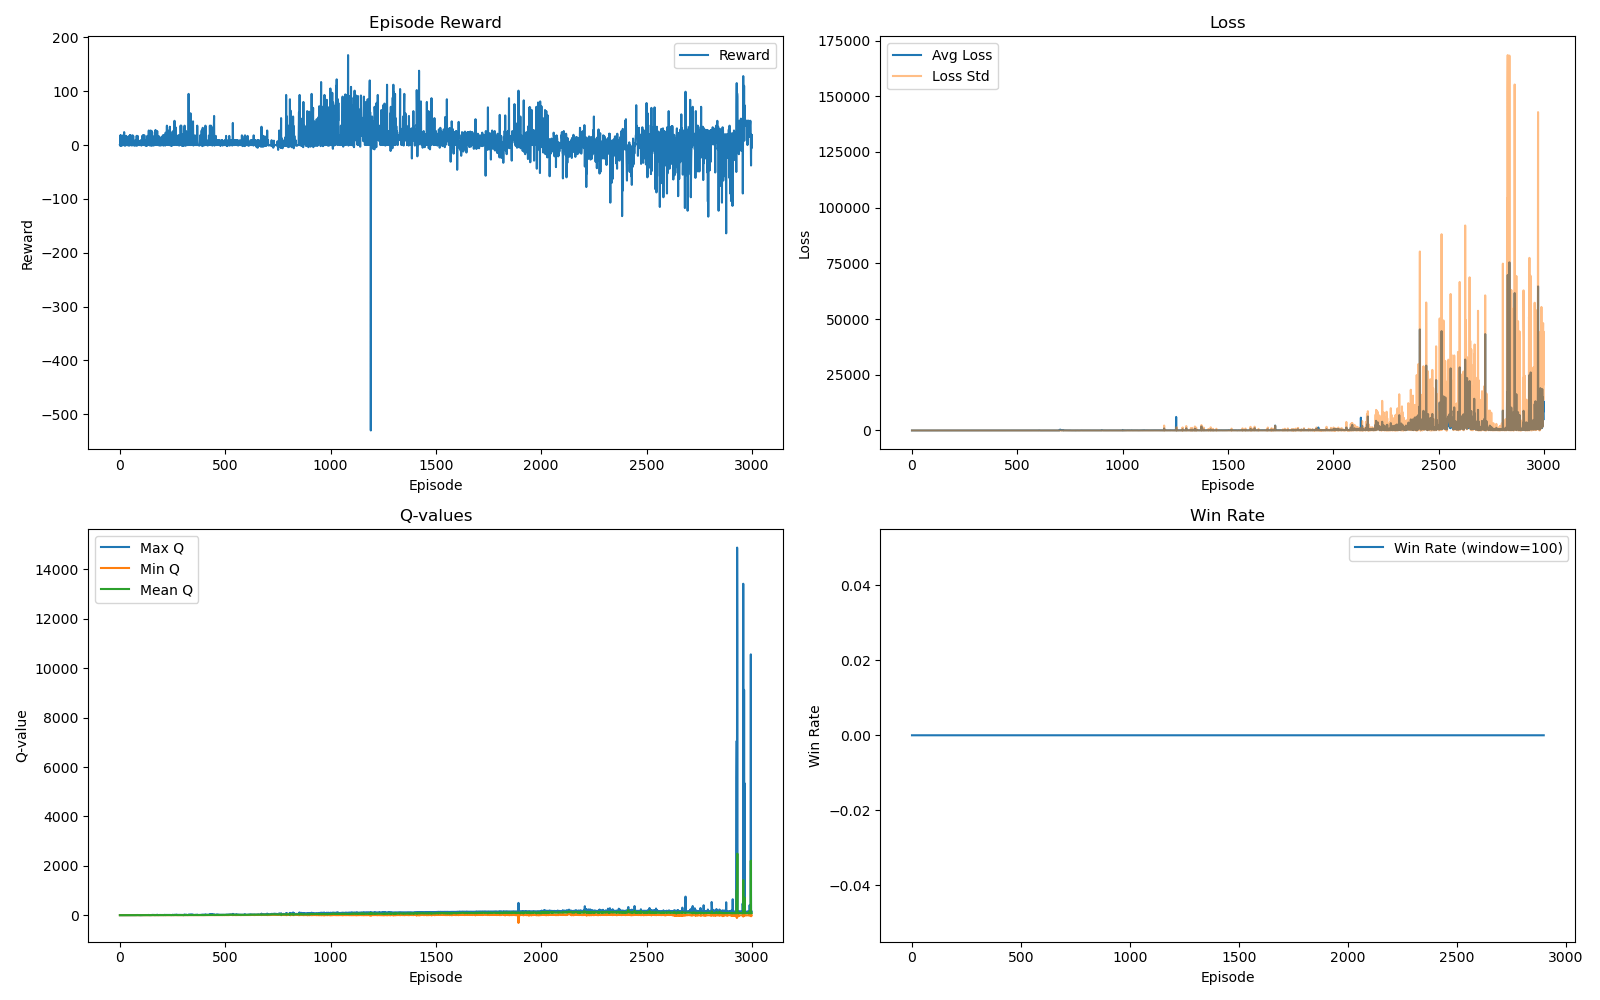

The table this chart was drawn from, first rows:
episode, reward, avg_loss, loss_std, reward_std, win, lose, length, max_q, min_q, mean_q, epsilon
1, 0, 0.0, 0.0, 0.0, 0, 1, 1, 0.06906, -0.04881, -0.005933, 1.0
2, -1.0, 0.0, 0.0, 0.0, 0, 1, 2, 0.06906, -0.04881, -0.005933, 0.999
3, 18.0, 0.0, 0.0, 0.0, 0, 1, 3, 0.06906, -0.05169, -0.006474, 0.998
4, -1.0, 0.0, 0.0, 0.0, 0, 1, 2, 0.06906, -0.04881, -0.005933, 0.997
5, 17.0, 0.0, 0.0, 0.0, 0, 1, 4, 0.06906, -0.05039, -0.00623, 0.996
6, 18.0, 0.0, 0.0, 0.0, 0, 1, 3, 0.06906, -0.05039, -0.006171, 0.995
7, -1.0, 0.0, 0.0, 0.0, 0, 1, 2, 0.06906, -0.04881, -0.005933, 0.994
8, 6.0, 0.0, 0.0, 0.0, 0, 1, 5, 0.06925, -0.05169, -0.00608, 0.993
9, 7.0, 0.0, 0.0, 0.0, 0, 1, 4, 0.06925, -0.05169, -0.006103, 0.992
10, 0, 0.0, 0.0, 0.0, 0, 1, 1, 0.06906, -0.04881, -0.005933, 0.991
11, -1.0, 0.0, 0.0, 0.0, 0, 1, 2, 0.06906, -0.04881, -0.005933, 0.99
12, 9.0, 0.0, 0.0, 0.0, 0, 1, 2, 0.06906, -0.05169, -0.006328, 0.9891
13, 9.0, 0.0, 0.0, 0.0, 0, 1, 2, 0.06906, -0.05039, -0.00617, 0.9881
14, 0, 0.0, 0.0, 0.0, 0, 1, 1, 0.06906, -0.04881, -0.005933, 0.9871
15, 9.0, 0.0, 0.0, 0.0, 0, 1, 2, 0.06906, -0.05039, -0.00617, 0.9861
16, 18.0, 0.0, 0.0, 0.0, 0, 1, 3, 0.06906, -0.05169, -0.006474, 0.9851
17, 0, 0.0, 0.0, 0.0, 0, 1, 1, 0.06906, -0.04881, -0.005933, 0.9841
18, 0, 0.0, 0.0, 0.0, 0, 1, 1, 0.06906, -0.04881, -0.005933, 0.9831
19, 9.0, 0.0, 0.0, 0.0, 0, 1, 2, 0.06906, -0.05039, -0.00617, 0.9822
20, 0, 0.0, 0.0, 0.0, 0, 1, 1, 0.06906, -0.04881, -0.005933, 0.9812
21, 24.0, 0.0, 0.0, 0.0, 0, 1, 7, 0.06945, -0.05169, -0.006378, 0.9802
22, 9.0, 0.0, 0.0, 0.0, 0, 1, 2, 0.06906, -0.05169, -0.006328, 0.9792
23, -1.0, 0.0, 0.0, 0.0, 0, 1, 2, 0.06906, -0.04881, -0.005933, 0.9782
24, 0, 0.0, 0.0, 0.0, 0, 1, 1, 0.06906, -0.04881, -0.005933, 0.9773
25, 0, 0.0, 0.0, 0.0, 0, 1, 1, 0.06906, -0.04881, -0.005933, 0.9763
26, 0, 0.0, 0.0, 0.0, 0, 1, 1, 0.06906, -0.04881, -0.005933, 0.9753
27, -1.0, 0.0, 0.0, 0.0, 0, 1, 2, 0.06906, -0.04881, -0.005933, 0.9743
28, 9.0, 0.0, 0.0, 0.0, 0, 1, 2, 0.06906, -0.05039, -0.00617, 0.9733
29, 0, 0.0, 0.0, 0.0, 0, 1, 1, 0.06906, -0.04881, -0.005933, 0.9724
30, 0, 25.85, 0.0, 0.0, 0, 1, 1, 0.06906, -0.04881, -0.005933, 0.9714
31, 17.0, 24.53, 0.9397, 0.0, 0, 1, 4, 0.0637, -0.06456, 0.001474, 0.9704
32, 0, 22.67, 0.0, 0.0, 0, 1, 1, 0.0888, -0.06421, 0.0247, 0.9695
33, 0, 22.81, 0.0, 0.0, 0, 1, 1, 0.133, -0.06209, 0.03834, 0.9685
34, 0, 20.3, 0.0, 0.0, 0, 1, 1, 0.1765, -0.05835, 0.05393, 0.9675
35, 7.0, 20.68, 1.189, 0.0, 0, 1, 4, 0.3864, -0.07692, 0.09776, 0.9666
36, 15.0, 16.22, 1.338, 0.0, 0, 1, 6, 0.8232, -0.2247, 0.2018, 0.9656
37, 0, 14.2, 0.0, 0.0, 0, 1, 1, 0.8881, -0.2599, 0.2763, 0.9646
38, 0, 15.51, 0.0, 0.0, 0, 1, 1, 0.9395, -0.287, 0.2904, 0.9637
39, 0, 16.02, 0.0, 0.0, 0, 1, 1, 0.9775, -0.3125, 0.304, 0.9627
40, 9.0, 16.4, 1.249, 0.0, 0, 1, 2, 1.146, -0.3394, 0.317, 0.9617
41, -1.0, 15.2, 0.25, 0.0, 0, 1, 2, 1.145, -0.4134, 0.3574, 0.9608
42, 0, 13.11, 0.0, 0.0, 0, 1, 1, 1.193, -0.4508, 0.3786, 0.9598
43, 8.0, 14.58, 3.24, 0.0, 0, 1, 3, 1.365, -0.4909, 0.3776, 0.9588
44, 0, 13.26, 0.0, 0.0, 0, 1, 1, 1.45, -0.5822, 0.4274, 0.9579
45, 0, 12.24, 0.0, 0.0, 0, 1, 1, 1.509, -0.6085, 0.4408, 0.9569
46, 17.0, 12.84, 1.128, 0.0, 0, 1, 4, 1.719, -0.6978, 0.4527, 0.956
47, -1.0, 10.06, 0.2049, 0.0, 0, 1, 2, 1.91, -0.7711, 0.5384, 0.955
48, 18.0, 10.7, 1.52, 0.0, 0, 1, 3, 1.944, -0.7838, 0.4592, 0.9541
49, 9.0, 12.21, 0.659, 0.0, 0, 1, 2, 2.038, -0.8041, 0.5316, 0.9531
50, 18.0, 10.14, 1.153, 0.0, 0, 1, 3, 2.251, -0.8633, 0.5304, 0.9522
51, 9.0, 9.703, 0.02312, 0.0, 0, 1, 2, 2.501, -0.9, 0.6466, 0.9512
52, 18.0, 11.56, 2.029, 0.0, 0, 1, 3, 2.635, -0.8999, 0.5067, 0.9503
53, 6.0, 10, 1.198, 0.0, 0, 1, 5, 2.848, -0.9153, 0.6375, 0.9493
54, 0, 8.551, 0.0, 0.0, 0, 1, 1, 2.887, -0.7899, 0.8804, 0.9484
55, 0, 6.919, 0.0, 0.0, 0, 1, 1, 2.812, -0.7489, 0.8585, 0.9474
56, 0, 7.733, 0.0, 0.0, 0, 1, 1, 2.838, -0.734, 0.8705, 0.9465
57, 0, 7.052, 0.0, 0.0, 0, 1, 1, 2.828, -0.7165, 0.8708, 0.9455
58, -1.0, 8.553, 0.4392, 0.0, 0, 1, 2, 2.829, -0.6974, 0.8629, 0.9446
59, 17.0, 7.749, 0.4688, 0.0, 0, 1, 4, 2.896, -0.675, 0.4457, 0.9436
60, 0, 6.101, 0.0, 0.0, 0, 1, 1, 2.839, -0.6509, 0.8746, 0.9427
... 2,940 more rows
